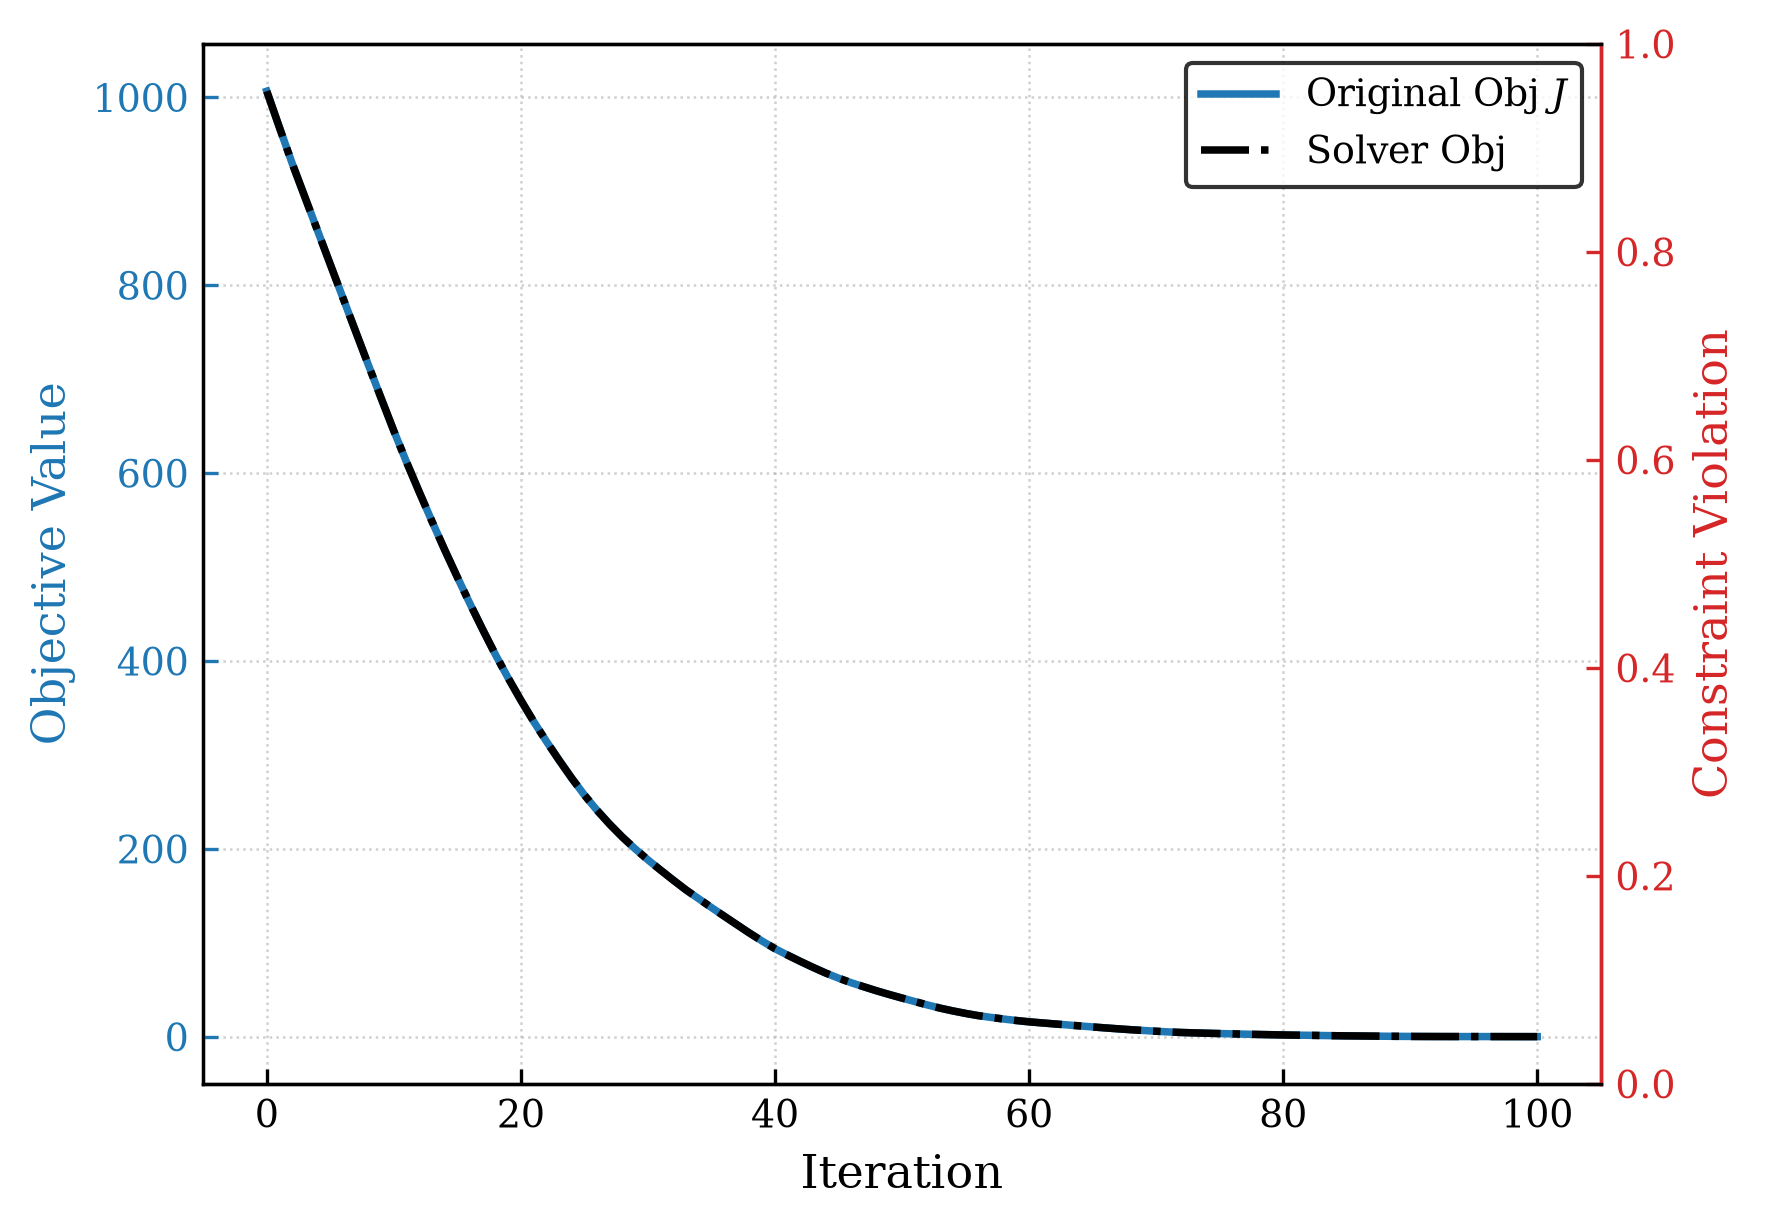

Source data for this figure (header and first rows):
iteration, original_objective, formulation_objective, raw_constraint_violation, undercured_voxels, overcured_voxels
0, 1007, 1007, , 0, 996
1, 967.9, 967.9, , 0, 988
2, 929.8, 929.8, , 0, 924
3, 894, 894, , 0, 924
4, 858.1, 858.1, , 0, 924
5, 822.3, 822.3, , 0, 924
6, 786.4, 786.4, , 0, 920
7, 750.7, 750.7, , 0, 920
8, 715.1, 715.1, , 0, 912
9, 679.9, 679.9, , 0, 908
10, 645, 645, , 0, 888
11, 611.9, 611.9, , 0, 844
12, 580, 580, , 0, 832
13, 548.8, 548.8, , 0, 816
14, 518.5, 518.5, , 0, 792
15, 489.3, 489.3, , 0, 768
16, 460.9, 460.9, , 0, 748
17, 433.4, 433.4, , 0, 740
18, 406.8, 406.8, , 0, 708
19, 382, 382, , 0, 684
20, 358.3, 358.3, , 0, 660
21, 335.8, 335.8, , 0, 628
22, 314.7, 314.7, , 0, 604
23, 294.7, 294.7, , 0, 584
24, 275.4, 275.4, , 0, 560
25, 257.3, 257.3, , 0, 528
26, 241.1, 241.1, , 4, 496
27, 226.2, 226.2, , 4, 464
28, 212.5, 212.5, , 4, 428
29, 200, 200, , 4, 416
30, 188.3, 188.3, , 4, 392
31, 177.4, 177.4, , 4, 384
32, 166.7, 166.7, , 4, 384
33, 156.4, 156.4, , 4, 360
34, 147, 147, , 4, 360
35, 137.6, 137.6, , 4, 356
36, 128.4, 128.4, , 4, 348
37, 119.4, 119.4, , 4, 348
38, 110.4, 110.4, , 4, 340
39, 101.8, 101.8, , 4, 332
40, 93.78, 93.78, , 8, 300
41, 86.88, 86.88, , 8, 292
42, 80.24, 80.24, , 8, 284
43, 73.86, 73.86, , 8, 284
44, 67.82, 67.82, , 8, 260
45, 62.44, 62.44, , 8, 252
46, 57.53, 57.53, , 8, 228
47, 53.22, 53.22, , 8, 228
48, 48.95, 48.95, , 8, 220
49, 44.99, 44.99, , 12, 216
50, 41.21, 41.21, , 12, 216
51, 37.52, 37.52, , 12, 216
52, 33.88, 33.88, , 12, 208
53, 30.49, 30.49, , 16, 200
54, 27.54, 27.54, , 20, 184
55, 24.91, 24.91, , 28, 184
56, 22.52, 22.52, , 32, 160
57, 20.62, 20.62, , 40, 160
58, 18.88, 18.88, , 40, 152
59, 17.31, 17.31, , 40, 152
... 41 more rows
